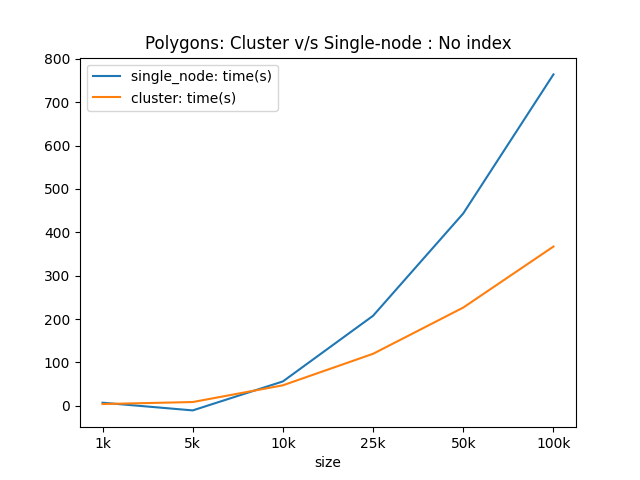

Source data for this figure (header and first rows):
size, single_node: time(s), cluster: time(s)
1k, 7.036, 3.976
10k, 56.16, 47.2
100k, 764.2, 367.2
